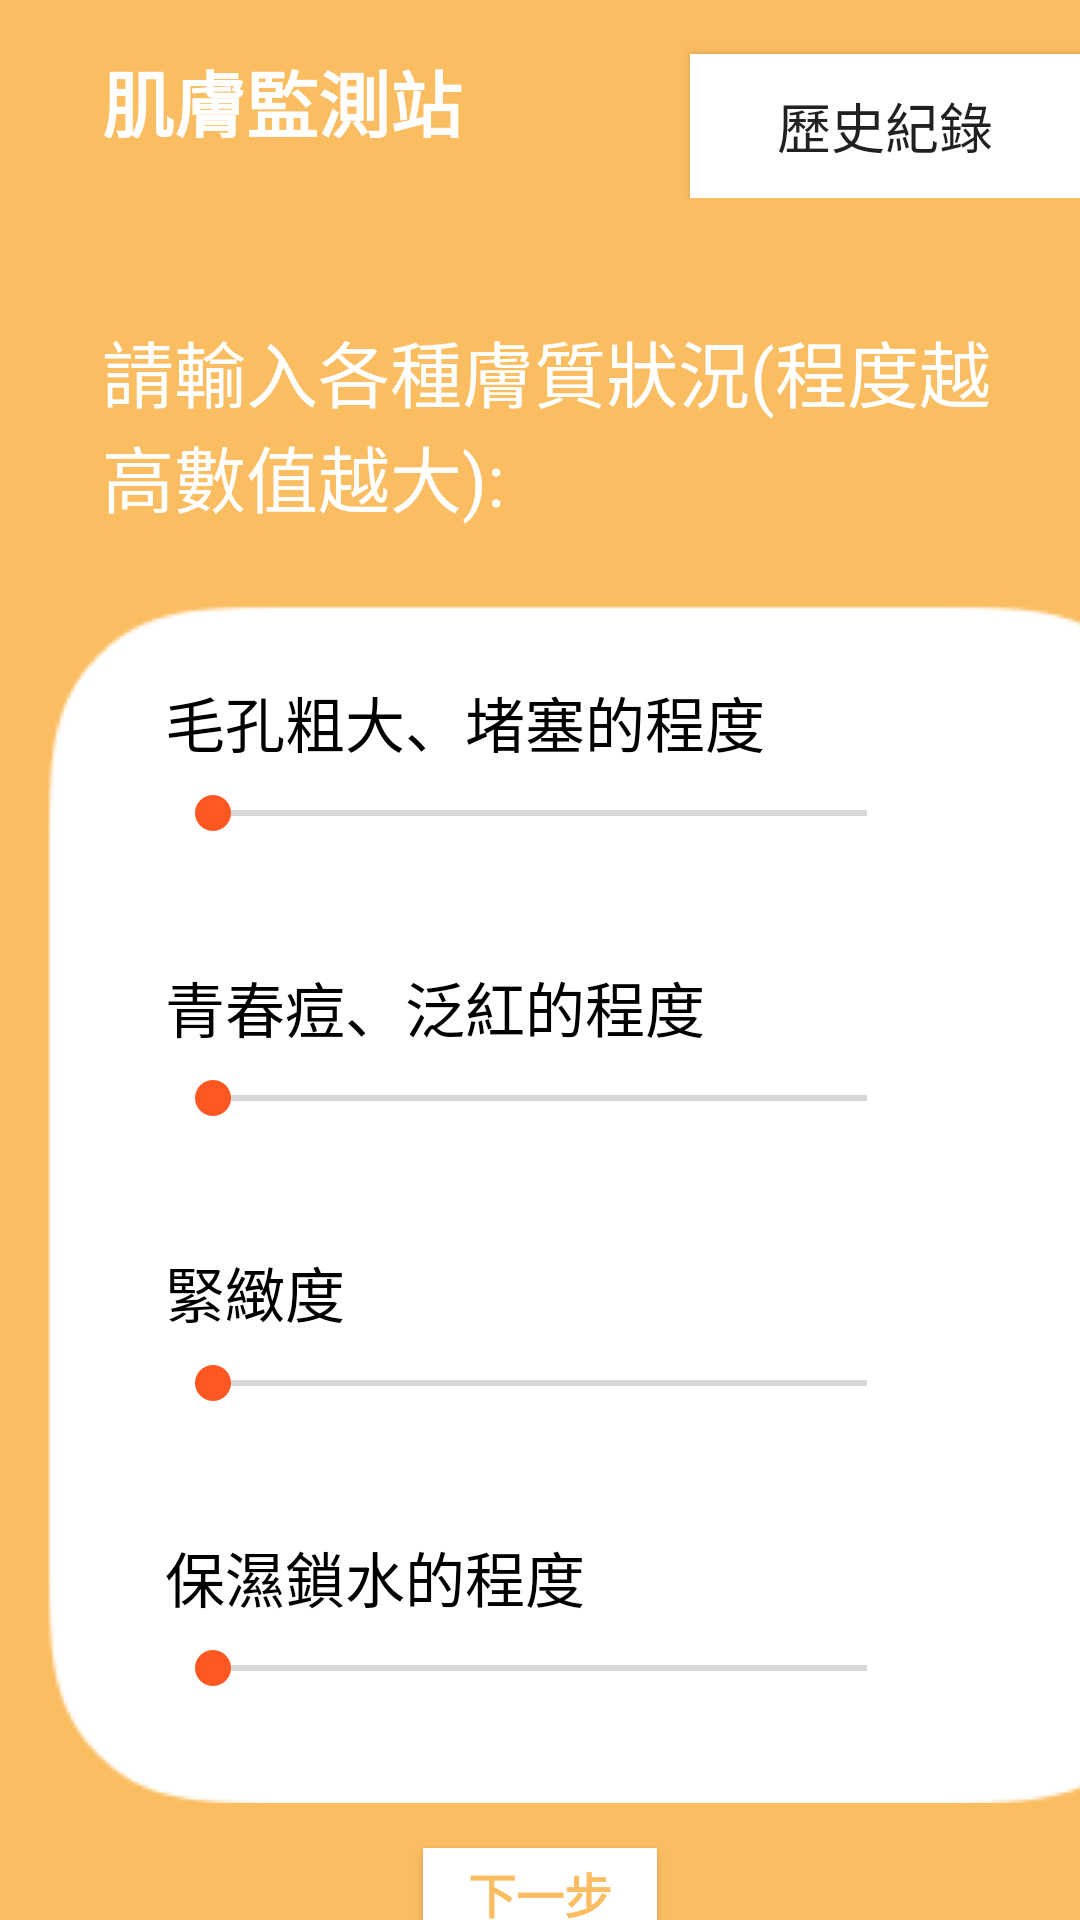

Write the Android layout XML for this screen, with the resource values it uses.
<!-- AndroidManifest.xml: application theme AppTheme.NoActionBar -->
<!-- res/layout/activity_main3.xml -->
<?xml version="1.0" encoding="utf-8"?>
<LinearLayout xmlns:android="http://schemas.android.com/apk/res/android"
    xmlns:app="http://schemas.android.com/apk/res-auto"
    xmlns:tools="http://schemas.android.com/tools"
    android:layout_width="match_parent"
    android:layout_height="match_parent"
    android:background="@color/color2"
    android:orientation="vertical"
    tools:context=".MainActivity3">

        <LinearLayout
            android:layout_width="match_parent"
            android:layout_height="66dp"
            android:orientation="horizontal">

            <TextView
                android:id="@+id/PTV3_1"
                android:layout_width="126dp"
                android:layout_height="30dp"
                android:layout_marginStart="34dp"
                android:layout_marginLeft="34dp"
                android:layout_marginTop="16dp"
                android:text="@string/page3TV"
                android:textColor="@color/white"
                android:textSize="24sp"
                android:textStyle="bold" />

            <Button
                android:id="@+id/historyBTN"
                android:layout_width="130dp"
                android:layout_height="wrap_content"
                android:layout_gravity="bottom|end"
                android:layout_marginLeft="70dp"
                android:background="@color/white"
                android:text="@string/history"
                android:textSize="18sp"
                android:layout_marginStart="70dp" />
        </LinearLayout>

    <TextView
        android:id="@+id/textView"
        android:layout_width="315dp"
        android:layout_height="wrap_content"
        android:layout_marginStart="34dp"
        android:layout_marginLeft="34dp"
        android:layout_marginTop="40dp"
        android:layout_marginBottom="10dp"
        android:text="@string/annoce"
        android:textColor="@color/white"
        android:textSize="24sp" />


    <LinearLayout
        android:layout_width="377dp"
        android:layout_height="400dp"
        android:layout_margin="15dp"
        android:background="@drawable/whitesquare"
        android:orientation="vertical">

        <TextView
            android:id="@+id/q1"
            android:layout_width="234dp"
            android:layout_height="30dp"
            android:layout_marginStart="40dp"
            android:layout_marginLeft="40dp"
            android:layout_marginTop="25dp"
            android:text="@string/q1"
            android:textColor="#000000"
            android:textSize="20sp"
            android:textStyle="normal" />

        <LinearLayout
            android:layout_width="match_parent"
            android:layout_height="65dp"
            android:orientation="horizontal">

            <SeekBar
                android:id="@+id/seekBar1"
                android:layout_width="250dp"
                android:layout_height="30dp"
                android:layout_marginStart="40dp"
                android:layout_marginLeft="40dp"
                android:max="10"
                android:progress="0" />

            <TextView
                android:id="@+id/sbTV1"
                android:layout_width="73dp"
                android:layout_height="40dp"
                android:layout_marginStart="4dp"
                android:layout_marginLeft="4dp"
                android:textSize="18sp" />
        </LinearLayout>


        <TextView
            android:id="@+id/q2"
            android:layout_width="234dp"
            android:layout_height="30dp"
            android:layout_marginStart="40dp"
            android:layout_marginLeft="40dp"
            android:text="@string/q2"
            android:textColor="#000000"
            android:textSize="20sp"
            android:textStyle="normal"
            app:layout_constraintBottom_toTopOf="@+id/seekBar2"
            app:layout_constraintStart_toStartOf="parent"
            app:layout_constraintTop_toBottomOf="@+id/seekBar1" />

        <LinearLayout
            android:layout_width="match_parent"
            android:layout_height="65dp"
            android:orientation="horizontal">

            <SeekBar
                android:id="@+id/seekBar2"
                android:layout_width="250dp"
                android:layout_height="30dp"
                android:layout_marginStart="40dp"
                android:layout_marginLeft="40dp"
                android:max="10"
                android:progress="0" />

            <TextView
                android:id="@+id/sbTV2"
                android:layout_width="73dp"
                android:layout_height="40dp"
                android:layout_marginStart="4dp"
                android:layout_marginLeft="4dp"
                android:textSize="18sp" />
        </LinearLayout>


        <TextView
            android:id="@+id/q3"
            android:layout_width="234dp"
            android:layout_height="30dp"
            android:layout_marginStart="40dp"
            android:layout_marginLeft="40dp"
            android:text="@string/q3"
            android:textColor="#000000"
            android:textSize="20sp"
            android:textStyle="normal" />

        <LinearLayout
            android:layout_width="match_parent"
            android:layout_height="65dp"
            android:orientation="horizontal">

            <SeekBar
                android:id="@+id/seekBar3"
                android:layout_width="250dp"
                android:layout_height="30dp"
                android:layout_marginStart="40dp"
                android:layout_marginLeft="40dp"
                android:max="10"
                android:progress="0" />

            <TextView
                android:id="@+id/sbTV3"
                android:layout_width="73dp"
                android:layout_height="40dp"
                android:layout_marginStart="4dp"
                android:layout_marginLeft="4dp"
                android:textSize="18sp" />
        </LinearLayout>


        <TextView
            android:id="@+id/q4"
            android:layout_width="234dp"
            android:layout_height="30dp"
            android:layout_marginStart="40dp"
            android:layout_marginLeft="40dp"
            android:text="@string/q4"
            android:textColor="#000000"
            android:textSize="20sp"
            android:textStyle="normal" />

        <LinearLayout
            android:layout_width="match_parent"
            android:layout_height="45dp"
            android:orientation="horizontal">

            <SeekBar
                android:id="@+id/seekBar4"
                android:layout_width="250dp"
                android:layout_height="30dp"
                android:layout_marginStart="40dp"
                android:layout_marginLeft="40dp"
                android:max="10"
                android:progress="0" />

            <TextView
                android:id="@+id/sbTV4"
                android:layout_width="73dp"
                android:layout_height="40dp"
                android:layout_marginStart="4dp"
                android:layout_marginLeft="4dp"
                android:textSize="18sp" />
        </LinearLayout>
    </LinearLayout>

        <Button
            android:id="@+id/submitBTN"
            android:layout_width="78dp"
            android:layout_height="30dp"
            android:layout_gravity="center"
            android:layout_marginBottom="20dp"
            android:background="@color/white"
            android:text="@string/nextBTN"
            android:textColor="@color/color2"
            android:textSize="16sp"
            android:textStyle="bold" />

</LinearLayout>
<!-- resources referenced by this layout -->
<resources>
  <color name="color2">#FBBD61</color>
  <color name="white">#ffffff</color>
  <!-- drawable whitesquare: png bitmap (drawable, 18642 bytes) -->
  <string name="annoce">請輸入各種膚質狀況(程度越高數值越大):</string>
  <string name="history">歷史紀錄</string>
  <string name="nextBTN">下一步</string>
  <string name="page3TV">肌膚監測站</string>
  <string name="q1">毛孔粗大、堵塞的程度</string>
  <string name="q2">青春痘、泛紅的程度</string>
  <string name="q3">緊緻度</string>
  <string name="q4">保濕鎖水的程度</string>
  <style name="AppTheme.NoActionBar" parent="AppTheme">
              <item name="windowNoTitle">true</item>
              <item name="windowActionBar">false</item>
              <item name="android:windowFullscreen">false</item>
      </style>
  <style name="AppTheme" parent="Theme.AppCompat.Light.DarkActionBar">
          
          <item name="colorPrimary">@color/level4</item>
          <item name="colorPrimaryDark">@color/gray</item>
          <item name="colorAccent">#FF5722</item>
      </style>
  <color name="level4">#FFF42C</color>
  <color name="gray">#8B8888</color>
</resources>
